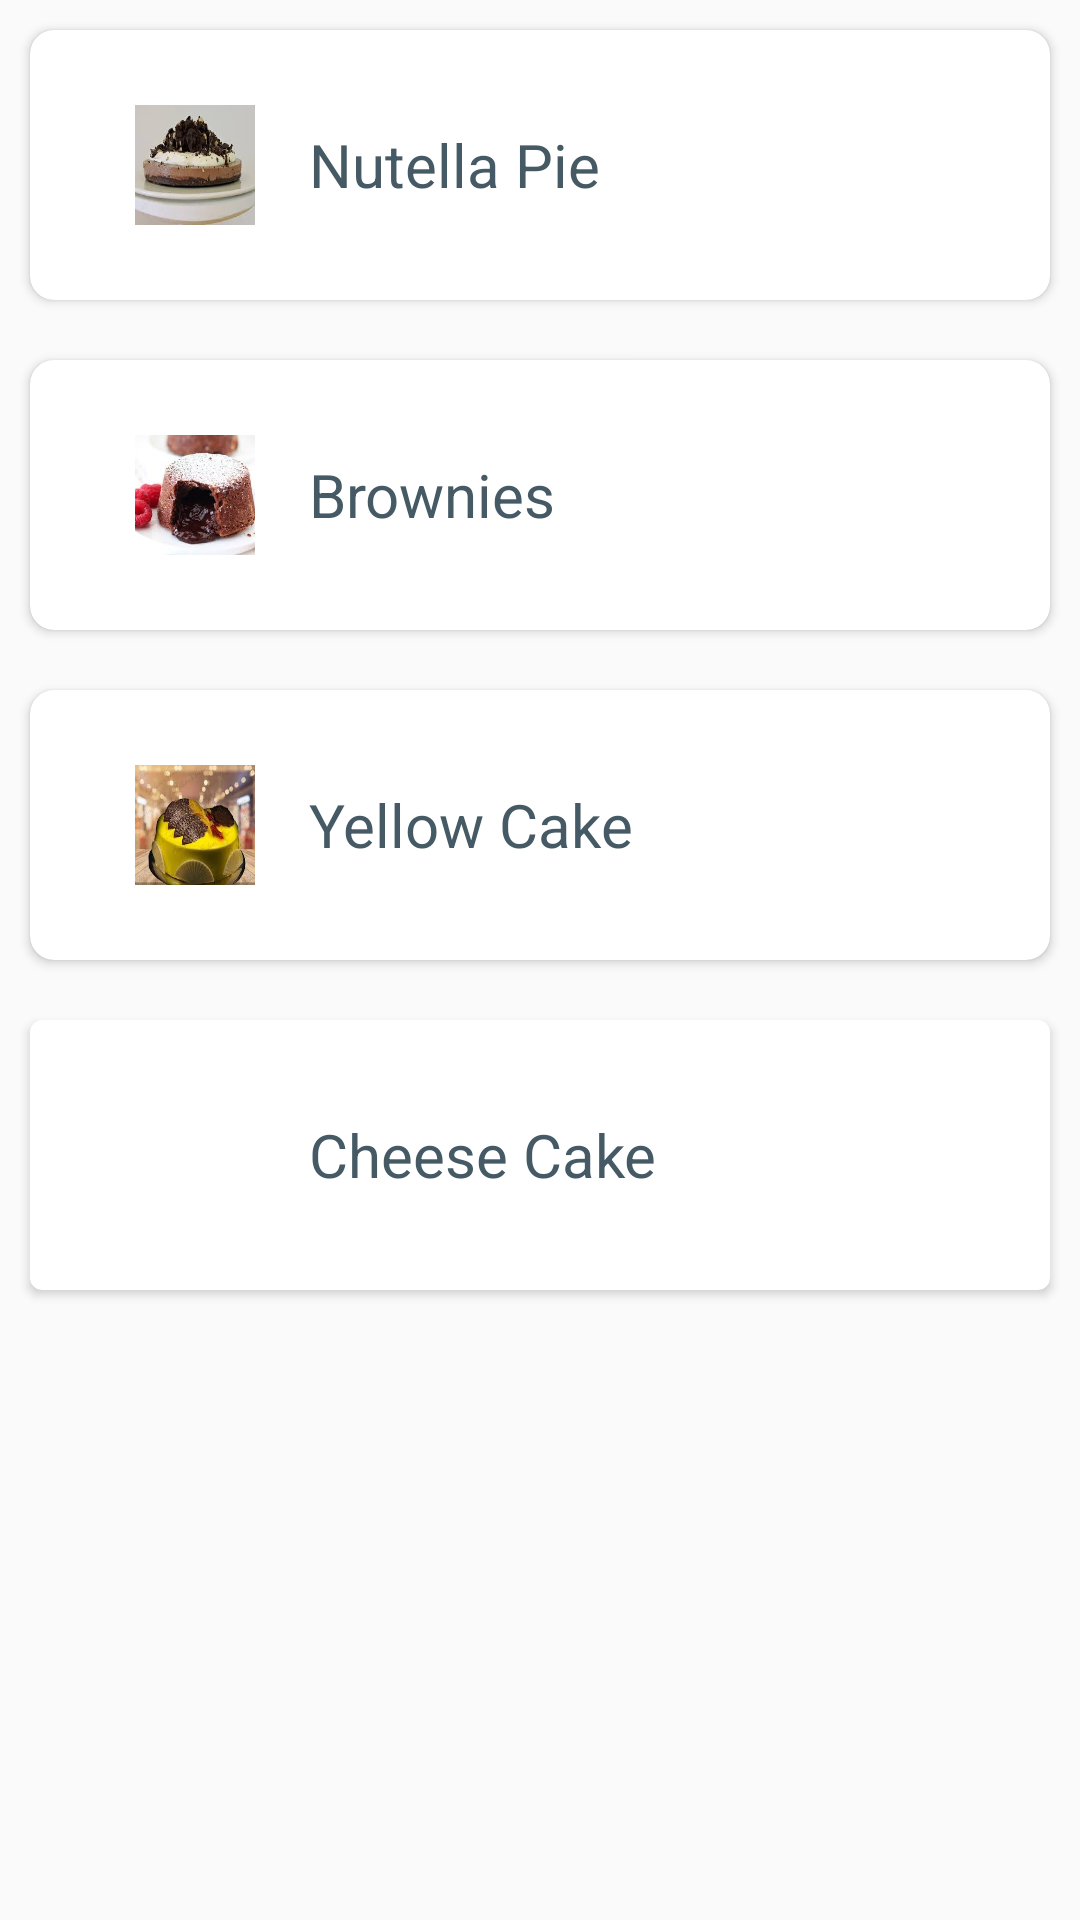

The Android layout XML behind this screen, and the referenced resources:
<!-- AndroidManifest.xml: application theme AppTheme -->
<!-- res/layout/activity_main.xml -->
<?xml version="1.0" encoding="utf-8"?>
<LinearLayout xmlns:android="http://schemas.android.com/apk/res/android"
    xmlns:app="http://schemas.android.com/apk/res-auto"
    xmlns:tools="http://schemas.android.com/tools"
    android:layout_width="match_parent"
    android:layout_height="match_parent"
    android:orientation="vertical"
    tools:context="com.example.gopal.f_bakingapp.ui.MainActivity">

    <android.support.v7.widget.CardView xmlns:card_view="http://schemas.android.com/apk/res-auto"
        android:id="@+id/card_view_1"
        style="@style/recipe_card_view_style"
        card_view:cardCornerRadius="8dp">

        <LinearLayout xmlns:android="http://schemas.android.com/apk/res/android"
            android:layout_width="match_parent"
            android:layout_height="match_parent"
            android:gravity="center_vertical"
            android:orientation="horizontal">

            <ImageView
                android:layout_width="40dp"
                android:layout_height="40dp"
                android:layout_marginLeft="35dp"
                android:background="@drawable/nutella_pie"
                android:gravity="center_vertical"
                android:scaleType="centerCrop" />

            <TextView
                android:layout_width="match_parent"
                android:layout_height="wrap_content"
                android:layout_gravity="center_vertical"
                android:layout_marginLeft="18dp"
                android:text="Nutella Pie"
                android:textColor="#455a64"
                android:textSize="20sp" />
        </LinearLayout>
    </android.support.v7.widget.CardView>

    <android.support.v7.widget.CardView xmlns:card_view="http://schemas.android.com/apk/res-auto"
        android:id="@+id/card_view_2"
        style="@style/recipe_card_view_style"
        card_view:cardCornerRadius="8dp">

        <LinearLayout xmlns:android="http://schemas.android.com/apk/res/android"
            android:layout_width="match_parent"
            android:layout_height="match_parent"
            android:gravity="center_vertical"
            android:orientation="horizontal">

            <ImageView
                android:layout_width="40dp"
                android:layout_height="40dp"
                android:layout_marginLeft="35dp"
                android:background="@drawable/brownie_cake"
                android:gravity="center_vertical"
                android:scaleType="centerCrop" />

            <TextView
                android:layout_width="match_parent"
                android:layout_height="wrap_content"
                android:layout_gravity="center_vertical"
                android:layout_marginLeft="18dp"
                android:text="Brownies"
                android:textColor="#455a64"
                android:textSize="20sp" />
        </LinearLayout>
    </android.support.v7.widget.CardView>

    <android.support.v7.widget.CardView xmlns:card_view="http://schemas.android.com/apk/res-auto"
        android:id="@+id/card_view_3"
        style="@style/recipe_card_view_style"
        card_view:cardCornerRadius="8dp">

        <LinearLayout xmlns:android="http://schemas.android.com/apk/res/android"
            android:layout_width="match_parent"
            android:layout_height="match_parent"
            android:gravity="center_vertical"
            android:orientation="horizontal">

            <ImageView
                android:layout_width="40dp"
                android:layout_height="40dp"
                android:layout_marginLeft="35dp"
                android:background="@drawable/yellow_cake"
                android:gravity="center_vertical"
                android:scaleType="centerCrop" />

            <TextView
                android:layout_width="match_parent"
                android:layout_height="wrap_content"
                android:layout_gravity="center_vertical"
                android:layout_marginLeft="18dp"
                android:text="Yellow Cake"
                android:textColor="#455a64"
                android:textSize="20sp" />
        </LinearLayout>

    </android.support.v7.widget.CardView>

    <android.support.v7.widget.CardView xmlns:card_view="http://schemas.android.com/apk/res-auto"
        android:id="@+id/card_view_4"
        style="@style/recipe_card_view_style"
        card_view:cardCornerRadius="4dp">

        <LinearLayout xmlns:android="http://schemas.android.com/apk/res/android"
            android:layout_width="match_parent"
            android:layout_height="match_parent"
            android:gravity="center_vertical"
            android:orientation="horizontal">

            <ImageView
                android:layout_width="40dp"
                android:layout_height="40dp"
                android:layout_marginLeft="35dp"
                android:background="@drawable/cheese_cake"
                android:gravity="center_vertical"
                android:scaleType="centerCrop" />

            <TextView
                android:layout_width="match_parent"
                android:layout_height="wrap_content"
                android:layout_gravity="center_vertical"
                android:layout_marginLeft="18dp"
                android:text="Cheese Cake"
                android:textColor="#455a64"
                android:textSize="20sp" />
        </LinearLayout>

    </android.support.v7.widget.CardView>

</LinearLayout>
<!-- resources referenced by this layout -->
<resources>
  <!-- drawable brownie_cake: jpg bitmap (drawable, 9050 bytes) -->
  <!-- drawable nutella_pie: jpg bitmap (drawable, 6693 bytes) -->
  <!-- drawable yellow_cake: jpg bitmap (drawable, 9170 bytes) -->
  <style name="recipe_card_view_style">
          <item name="android:layout_width">match_parent </item>
          <item name="android:layout_height">90dp</item>
          <item name="android:layout_margin">10dp</item>
      </style>
  <style name="AppTheme" parent="Theme.AppCompat.Light.DarkActionBar">
          
          <item name="colorPrimary">@color/colorPrimary</item>
          <item name="colorPrimaryDark">@color/colorPrimaryDark</item>
          <item name="colorAccent">@color/colorAccent</item>
      </style>
  <!-- not gathered from this repository: default colours our renderer supplied (Android Studio template values) -->
  <color name="colorPrimary">#FF6200EE</color>
  <color name="colorPrimaryDark">#FF3700B3</color>
  <color name="colorAccent">#FF03DAC5</color>
</resources>
